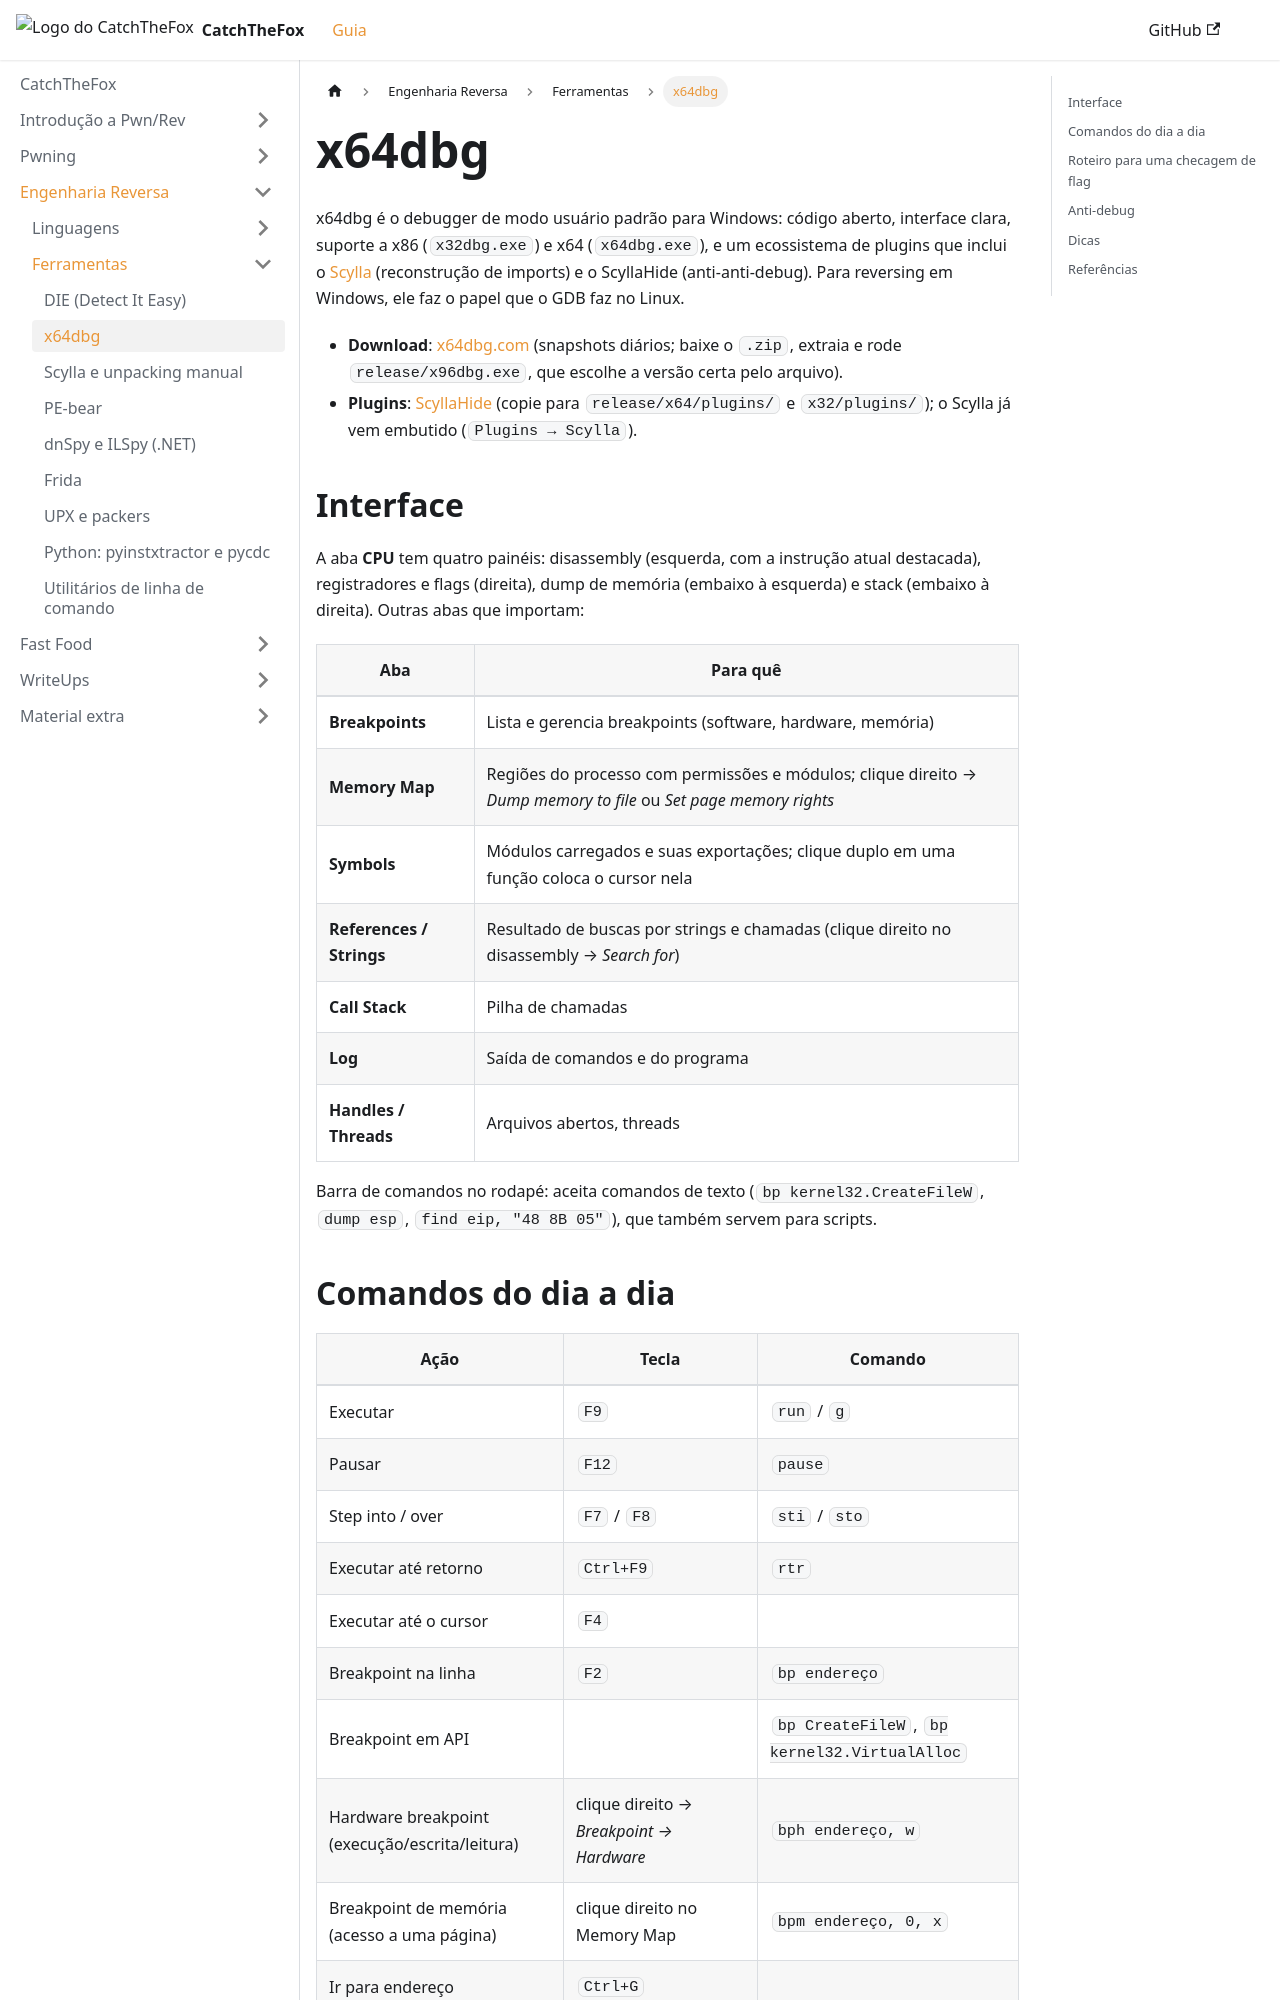

repository: AriiiAlves/CatchTheFox · page: reversing/tools/x64dbg/index.html · generator: docusaurus

---
title: "x64dbg"
sidebar_position: 2
---

x64dbg é o debugger de modo usuário padrão para Windows: código aberto, interface clara, suporte a x86 (`x32dbg.exe`) e x64 (`x64dbg.exe`), e um ecossistema de plugins que inclui o [Scylla](./scylla.md) (reconstrução de imports) e o ScyllaHide (anti-anti-debug). Para reversing em Windows, ele faz o papel que o GDB faz no Linux.

- **Download**: [x64dbg.com](https://x64dbg.com/) (snapshots diários; baixe o `.zip`, extraia e rode `release/x96dbg.exe`, que escolhe a versão certa pelo arquivo).
- **Plugins**: [ScyllaHide](https://github.com/x64dbg/ScyllaHide/releases) (copie para `release/x64/plugins/` e `x32/plugins/`); o Scylla já vem embutido (`Plugins → Scylla`).

## Interface

A aba **CPU** tem quatro painéis: disassembly (esquerda, com a instrução atual destacada), registradores e flags (direita), dump de memória (embaixo à esquerda) e stack (embaixo à direita). Outras abas que importam:

| Aba | Para quê |
|---|---|
| **Breakpoints** | Lista e gerencia breakpoints (software, hardware, memória) |
| **Memory Map** | Regiões do processo com permissões e módulos; clique direito → *Dump memory to file* ou *Set page memory rights* |
| **Symbols** | Módulos carregados e suas exportações; clique duplo em uma função coloca o cursor nela |
| **References / Strings** | Resultado de buscas por strings e chamadas (clique direito no disassembly → *Search for*) |
| **Call Stack** | Pilha de chamadas |
| **Log** | Saída de comandos e do programa |
| **Handles / Threads** | Arquivos abertos, threads |

Barra de comandos no rodapé: aceita comandos de texto (`bp kernel32.CreateFileW`, `dump esp`, `find eip, "48 8B 05"`), que também servem para scripts.
